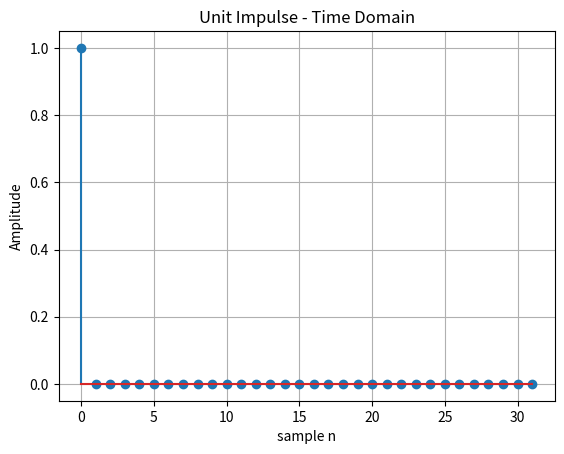
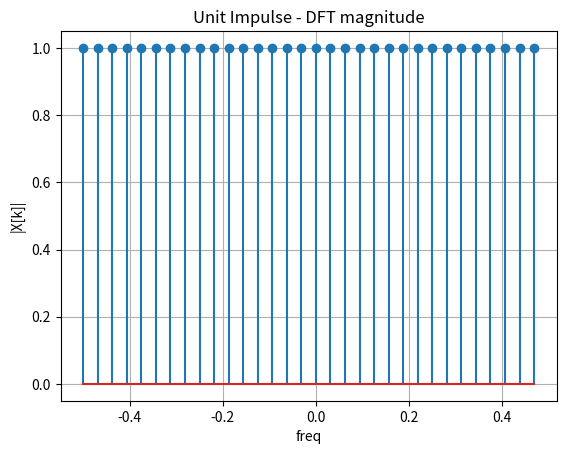
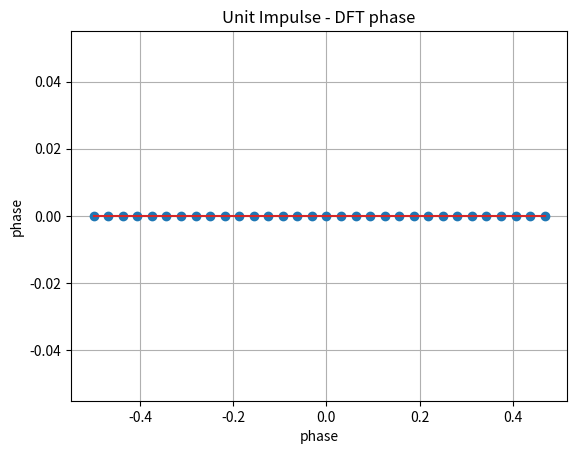
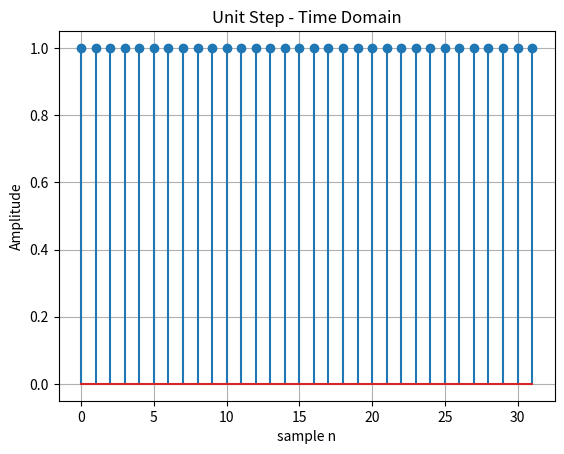
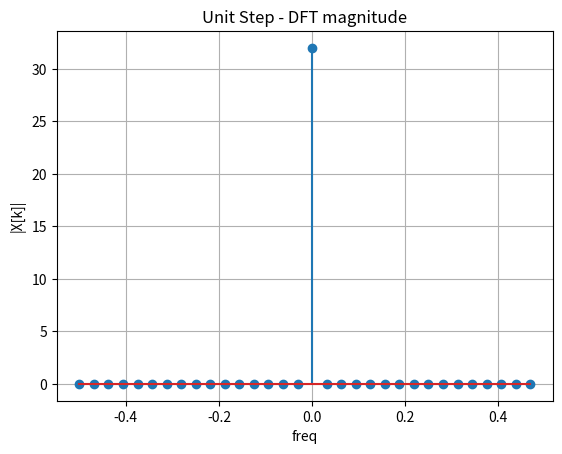
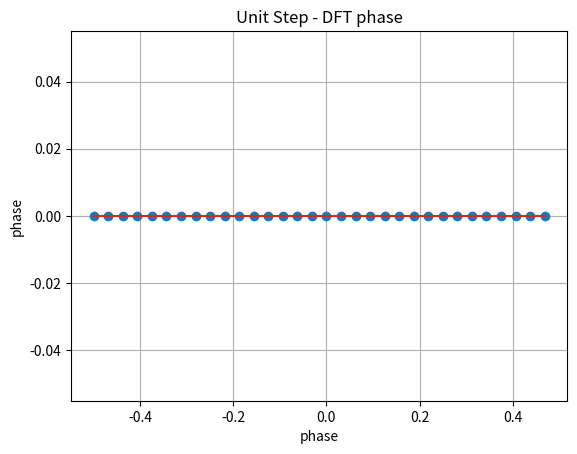
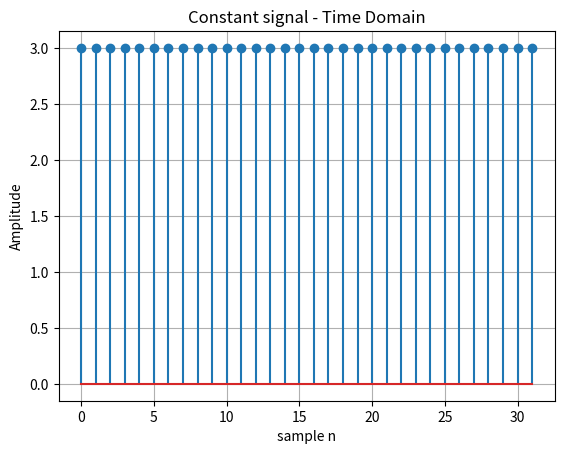
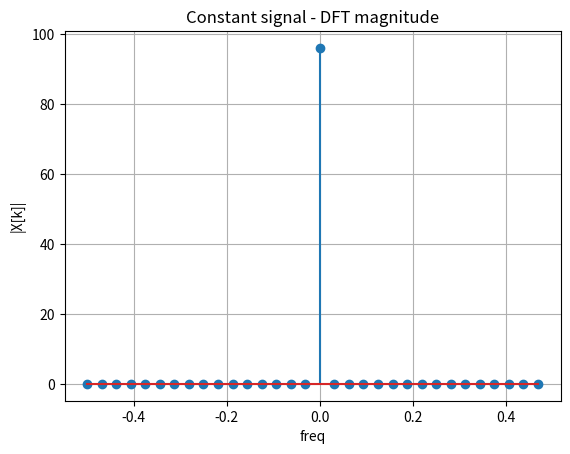
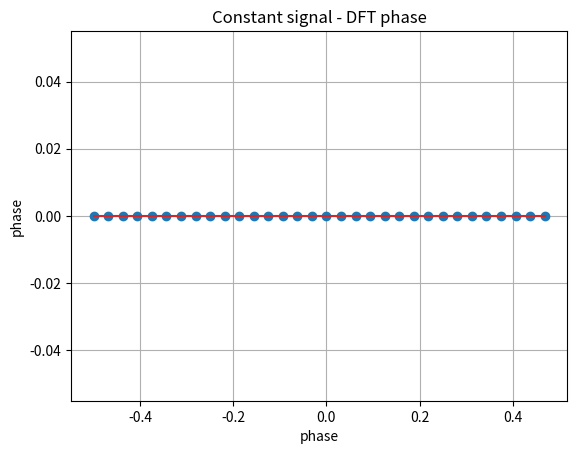
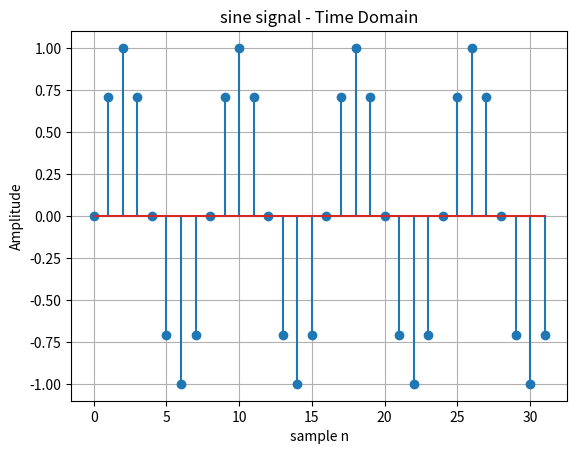
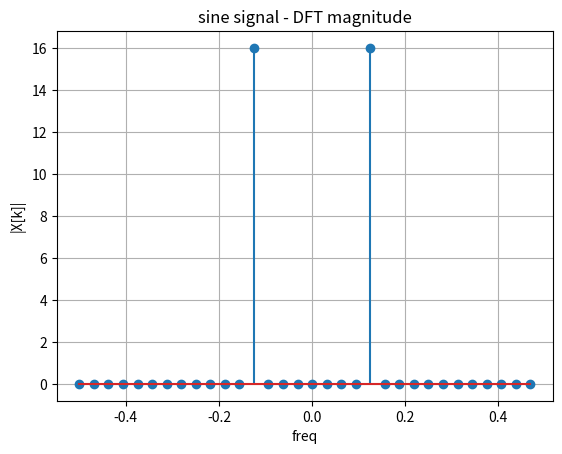
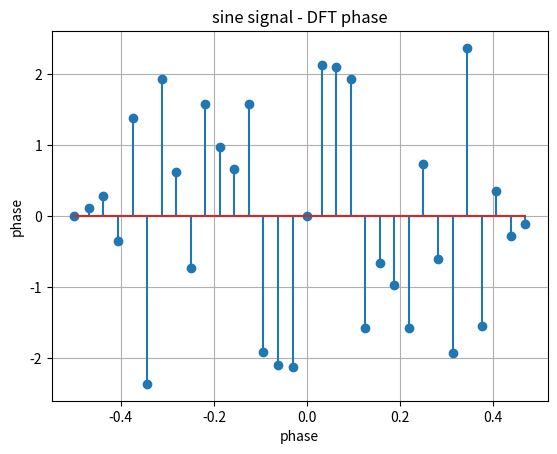
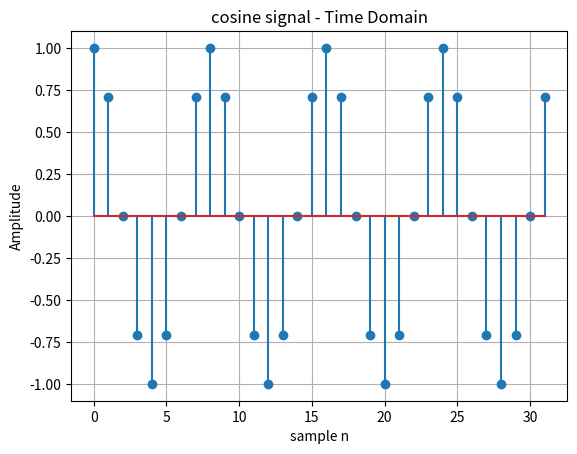
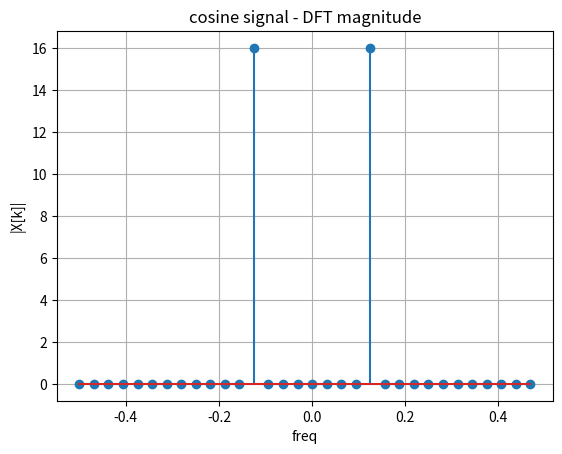
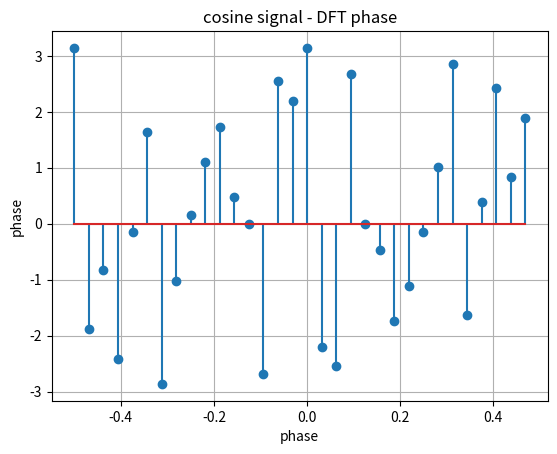
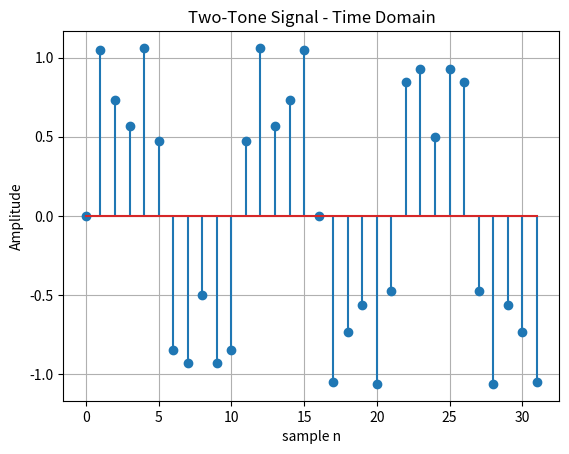

Write Python code to recreate these figures, in order.
'''
interpret the DFT of:

Unit impulse
Unit step
Sinusoid
Cosine
Square wave
Triangular wave
Sawtooth wave
Gaussian pulse
Random noise

For each signal, look at:
Time-domain waveform
DFT magnitude
DFT phase
What the spectrum tells us
'''

import numpy as np
import matplotlib.pyplot as plt
from scipy.signal import square,sawtooth

# Create a reusable DFT analyzer
def analyzer(x,title):
    N = len(x)
    X = np.fft.fft(x)
    X_shifted = np.fft.fftshift(X)

    freq = np.fft.fftfreq(N)
    freq_shifted = np.fft.fftshift(freq)

    plt.figure()
    plt.stem(np.arange(N),x)
    plt.title(f"{title} - Time Domain")
    plt.xlabel("sample n")
    plt.ylabel("Amplitude")
    plt.grid()

    plt.figure()
    plt.stem(freq_shifted, np.abs(X_shifted))
    plt.title(f"{title} - DFT magnitude")
    plt.xlabel("freq")
    plt.ylabel("|X[k]|")
    plt.grid()

    plt.figure()
    plt.stem(freq_shifted, np.angle(X_shifted))
    plt.title(f"{title} - DFT phase")
    plt.xlabel("phase")
    plt.ylabel("phase")
    plt.grid()

    plt.show()

N = 32
n = np.arange(N)

# unit Impulse
x = np.zeros(N)
x[0] = 1
analyzer(x,"Unit Impulse")

# unit step
x = np.ones(N)
analyzer(x,"Unit Step")

# constant signal
x = 3*np.ones(N)
analyzer(x,"Constant signal")

# sinosoidal signal
x = np.sin(2*np.pi*4*n/N)
analyzer(x,"sine signal")

# cosine signal
x = np.cos(2*np.pi*4*n/N)
analyzer(x,"cosine signal")

# Two-Tone Signal
x = np.sin(2*np.pi*3*n/N) + 0.5*np.sin(2*np.pi*9*n/N)
analyzer(x,"Two-Tone Signal")

# square wave
x = square(2*np.pi*3*n/N)
analyzer(x,"square wave")

# triangular wave
x = sawtooth(2*np.pi*3*n/N, width=0.5)
analyzer(x,"Triangular wave")

# Gaussian Pulse
center = N//2
sigma = 8
x = np.exp(
    -((n-center)**2)/(2*sigma**2)
)
analyzer(x,"Gaussian pulse")

# Random Noise
x = np.random.randn(N)
analyzer(x,"Gaussian noise")
